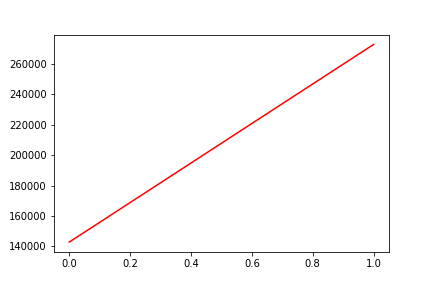

Data behind this chart, as committed beside it:
, date, assets
0, 0, 142856
1, 20191227, 272715
